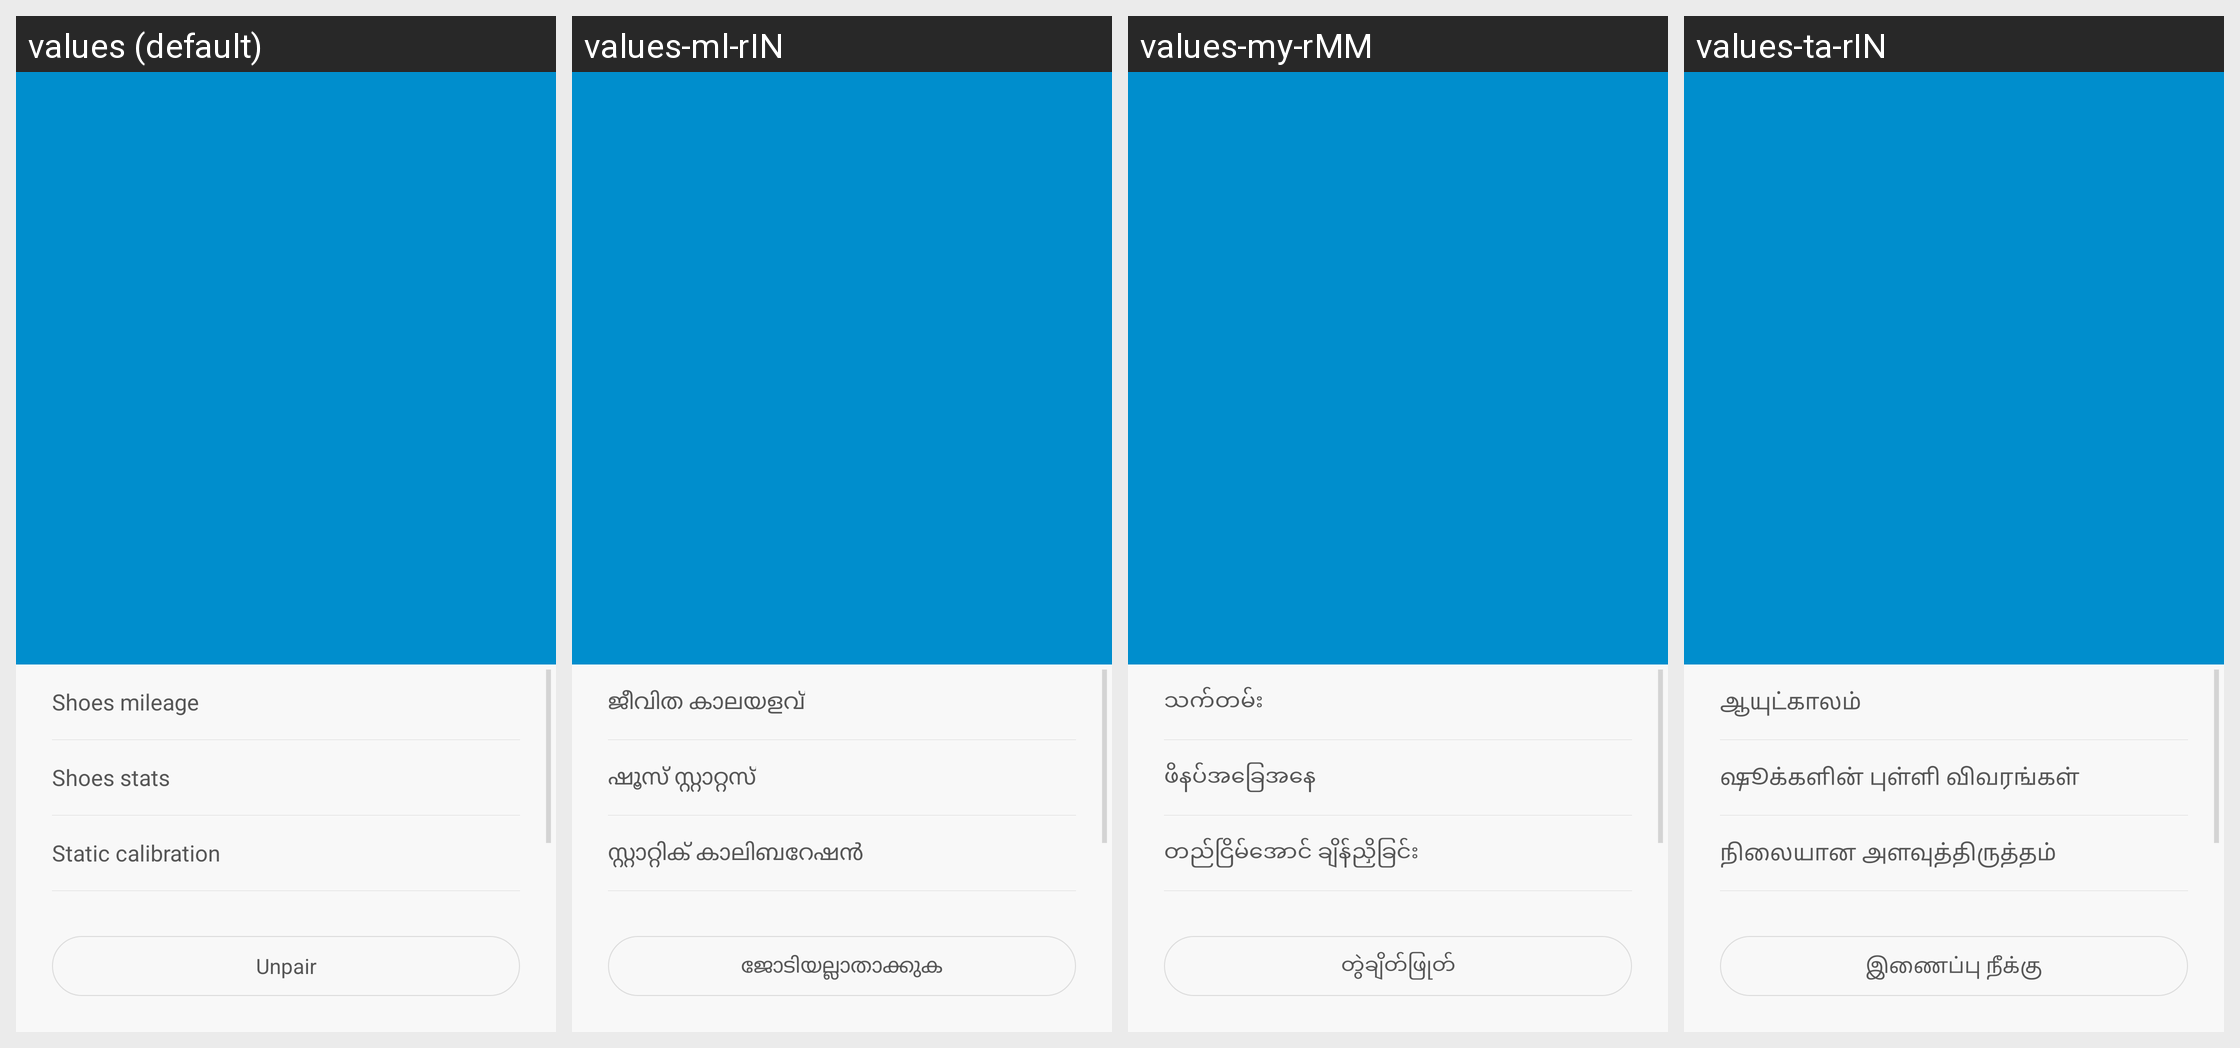

For this localized Android screen grid, give each drawn string resource with its value in every locale shown.
Android screen res/layout/activity_shoes_detail.xml rendered under 4 locales, left to right: values (default), values-ml-rIN, values-my-rMM, values-ta-rIN. Device: Nexus 5 (rendered at 1080×1920; each locale shown at half size, 540×960, under a caption strip naming it); theme TitleBarTheme.
Other locales in the repository, not shown: values-as-rIN, values-bn-rIN, values-de, values-es, values-es-rUS, values-fr, values-gu-rIN, values-hi, values-in, values-it, values-kn-rIN, values-ko, values-lt, values-mr-rIN, values-ms-rMY, values-pa-rIN, values-pt-rBR, values-ro, values-ru, values-te-rIN, values-th, values-tr, values-uk, values-vi, values-zh-rCN, values-zh-rHK, values-zh-rTW.
Strings drawn on this screen, with the default value and each locale's value (text and hints the layout hard-codes, and strings that could not be matched under every locale, appear in the picture but are not listed):

shoes_used_distance
  values: Shoes mileage
  values-ml-rIN: ജീവിത കാലയളവ്
  values-my-rMM: သက်တမ်း
  values-ta-rIN: ஆயுட்காலம்

shoes_statistics
  values: Shoes stats
  values-ml-rIN: ഷൂസ് സ്റ്റാറ്റസ്
  values-my-rMM: ဖိနပ်အခြေအနေ
  values-ta-rIN: ஷூக்களின் புள்ளி விவரங்கள்

shoes_static_calibrate
  values: Static calibration
  values-ml-rIN: സ്റ്റാറ്റിക് കാലിബറേഷൻ
  values-my-rMM: တည်ငြိမ်အောင် ချိန်ညှိခြင်း
  values-ta-rIN: நிலையான அளவுத்திருத்தம்

shoes_release_binding
  values: Unpair
  values-ml-rIN: ജോടിയല്ലാതാക്കുക
  values-my-rMM: တွဲချိတ်ဖြုတ်
  values-ta-rIN: இணைப்பு நீக்கு
